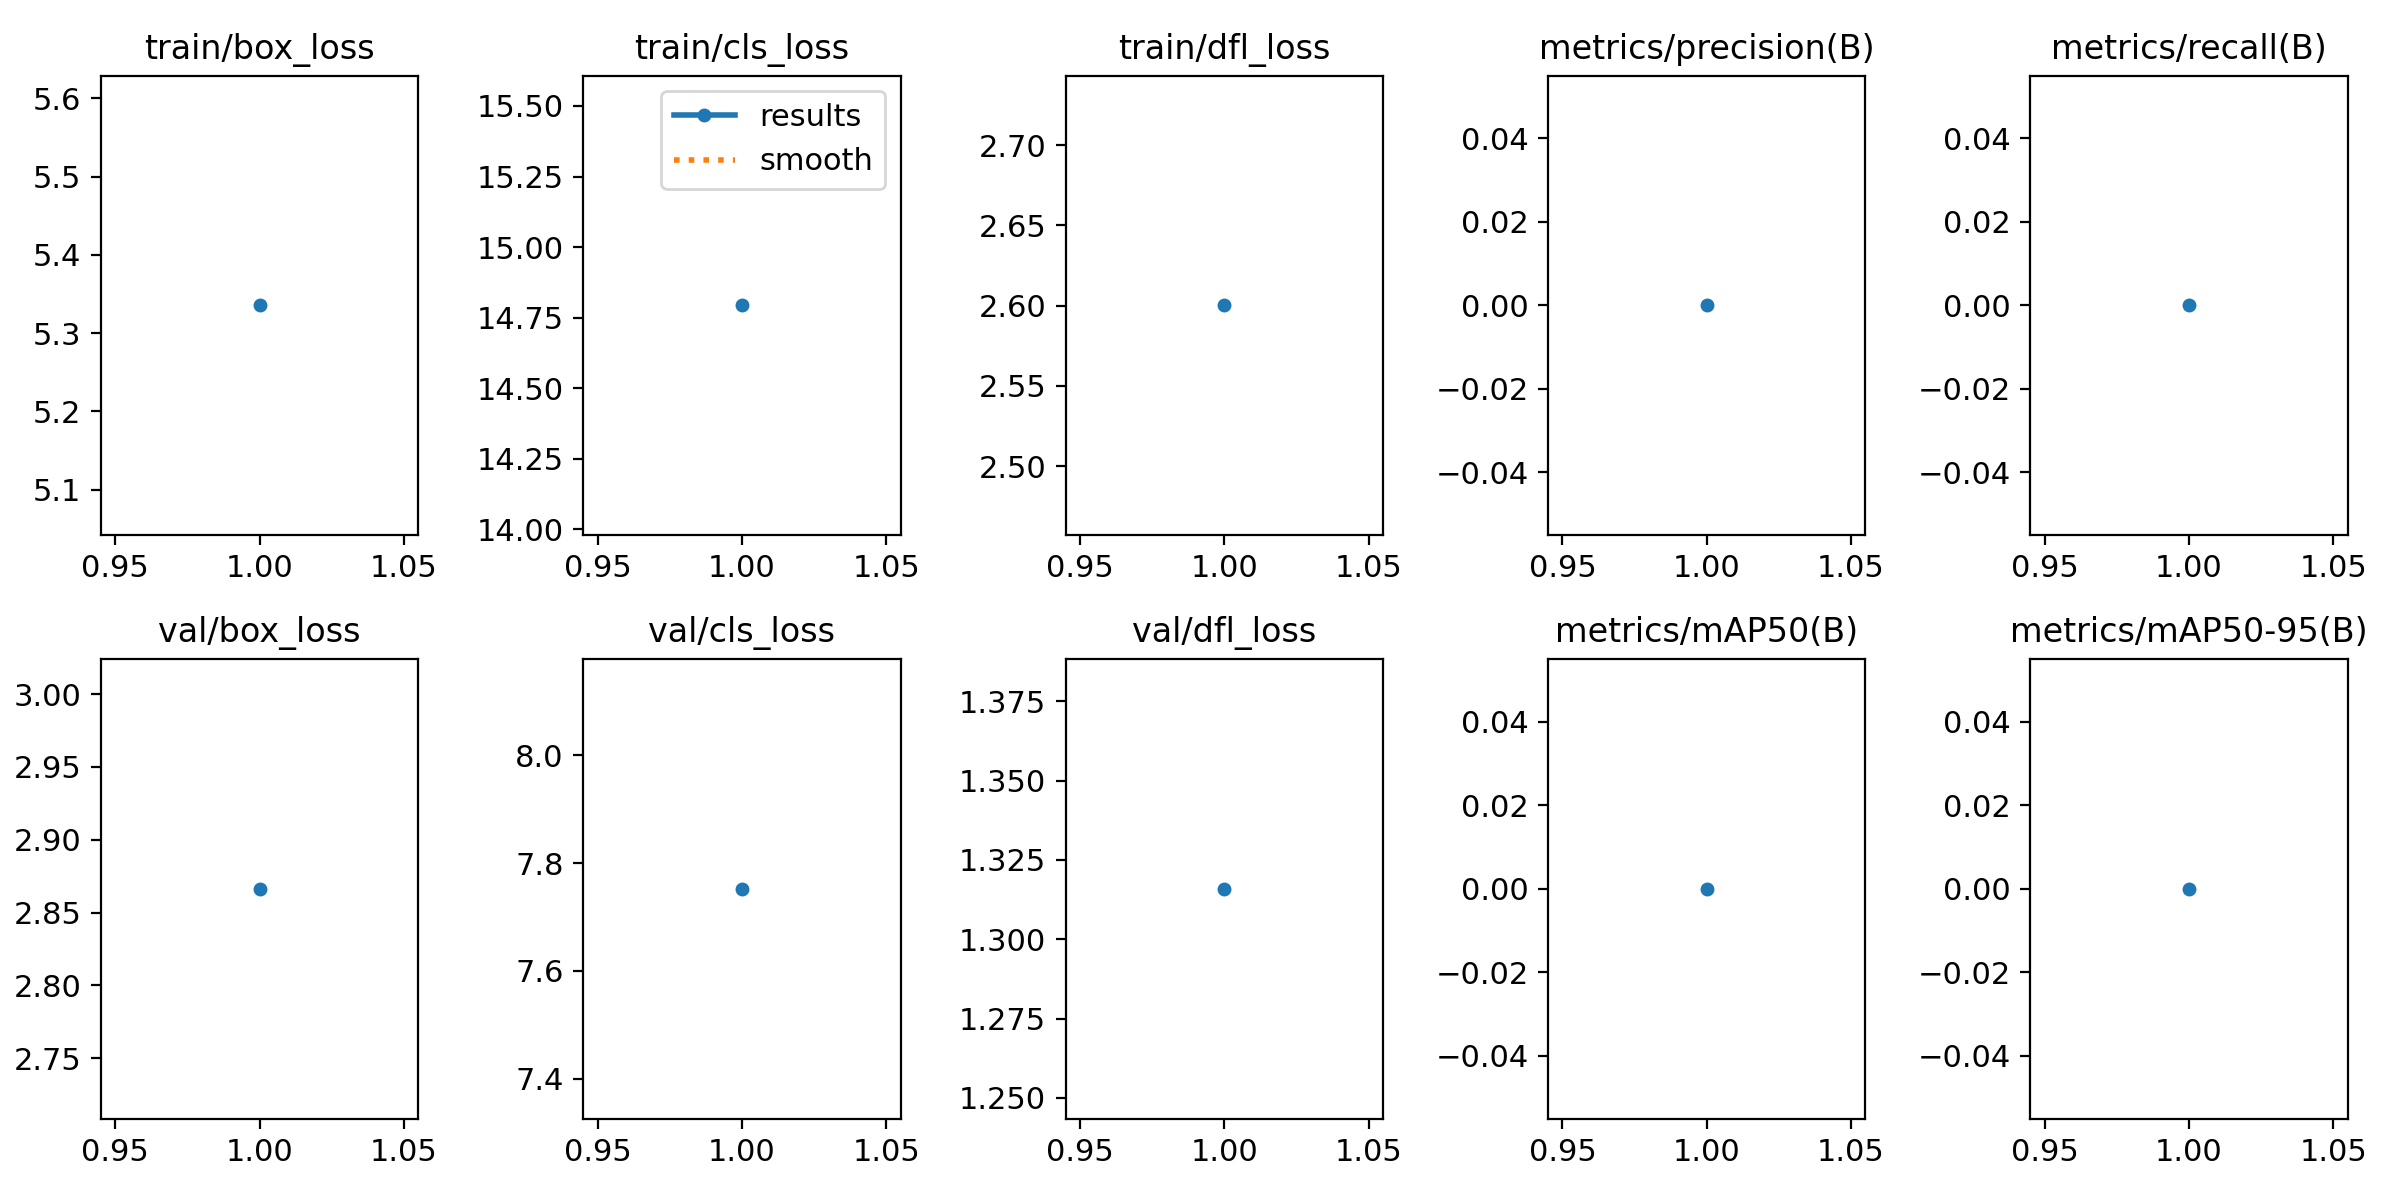

The table this chart was drawn from, first rows:
epoch, time, train/box_loss, train/cls_loss, train/dfl_loss, metrics/precision(B), metrics/recall(B), metrics/mAP50(B), metrics/mAP50-95(B), val/box_loss, val/cls_loss, val/dfl_loss, lr/pg0, lr/pg1, lr/pg2
1, 2.747, 5.336, 14.79, 2.6, 0, 0, 0, 0, 2.866, 7.752, 1.316, 0, 0, 0.1
